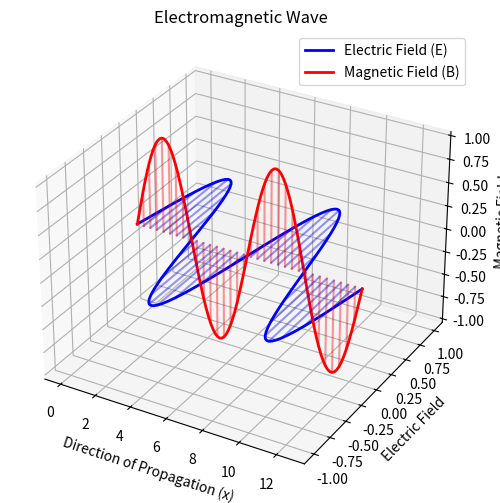

Here is the Python script that generated this plot:
import numpy as np
import matplotlib.pyplot as plt

fig = plt.figure(figsize=(10, 6))
ax = fig.add_subplot(111, projection='3d')

x = np.linspace(0, 4 * np.pi, 100)

E = np.sin(x)
B = np.sin(x)

zeros = np.zeros_like(x)

ax.plot(x, E, zeros, label='Electric Field (E)', color='blue', linewidth=2)
ax.plot(x, zeros, B, label='Magnetic Field (B)', color='red', linewidth=2)

for i in range(0, len(x), 3):
    ax.plot([x[i], x[i]], [0, E[i]], [0, 0], color='blue', alpha=0.4)
    ax.plot([x[i], x[i]], [0, 0], [0, B[i]], color='red', alpha=0.4)

ax.set_title('Electromagnetic Wave')
ax.set_xlabel('Direction of Propagation (x)')
ax.set_ylabel('Electric Field')
ax.set_zlabel('Magnetic Field')

plt.savefig('electromagneticwave.png', dpi=300, bbox_inches='tight')
ax.legend()
plt.show()
